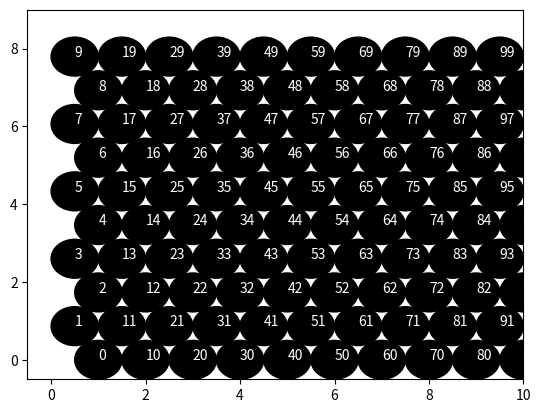

Reproduce this figure in Python.
import numpy as np
import math
import matplotlib.pyplot as plt
r = 0.5
n = 10 #Size of y in grid
m = 10 #Size of x in grid
x = []
y = []
for j in range (0, m):
    for i in range (0, n):
        y.append (math.sqrt(((2*r)**2)-((r)**2))*i)
        

for i in range (1, (m+1)):
    for j in range(0, int(n/2)):
        x.append ((r*2)*i)
        x.append (((r*2)*i)-r)
 
x = np.array(x)
y = np.array(y)
""" 
print (x) """

fig, ax = plt.subplots()
for i in range(0,n*m):
    circles = plt.Circle((x[i], y[i]), r, color='black')
    ax.add_artist(circles) 
    plt.annotate(i, (x[i], y[i]), color = 'white')


ax.set_xlim(-r,10)
ax.set_ylim(-r,9)
plt.show()